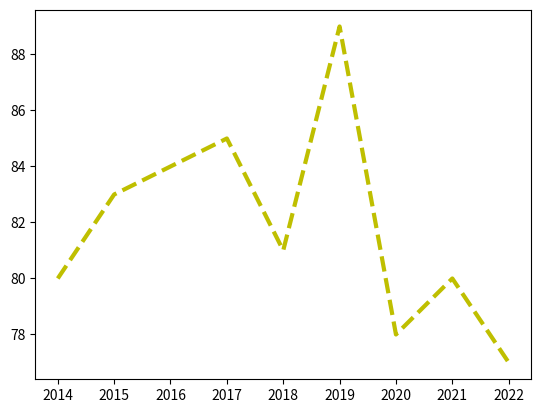

The script that saved this image:
import numpy as np
import matplotlib.pyplot as plt

years = [2014 + x for x in range(9)] #9 years forward
weights = [80,83,84,85,81,89,78,80,77]

print(len(years))
print(len(weights))

plt.plot(years,weights, c="y", lw = 3, linestyle = "--") #To make lineplot
#color, lineWidth, linestyle
#plt.plot(years,weights, c="r--", lw = 3)
plt.show()

#plt.scatter(years,weights) # to make scatter plots

